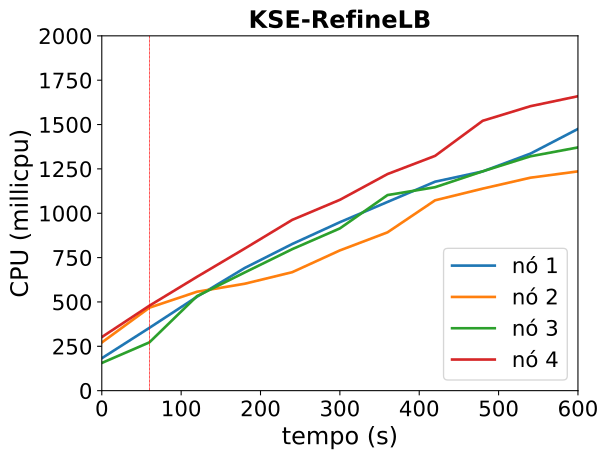

The table this chart was drawn from, first rows:
timestamp, ppgcc-m02_pod_amount, ppgcc-m02_memory, ppgcc-m02_cpu, ppgcc-m03_pod_amount, ppgcc-m03_memory, ppgcc-m03_cpu, ppgcc-m04_pod_amount, ppgcc-m04_memory, ppgcc-m04_cpu, ppgcc-m05_pod_amount, ppgcc-m05_memory, ppgcc-m05_cpu
0, 5, 1103900, 182749616, 5, 1086732, 271426945, 5, 1127444, 156066972, 5, 1104096, 302005475
60, 5, 1111688, 354092170, 5, 1091880, 467721829, 5, 1132196, 272270461, 5, 1110828, 478932053
120, 7, 1138776, 529428735, 4, 1079736, 557563735, 7, 1161896, 532951428, 2, 1075452, 641767322
180, 7, 1145112, 691238406, 4, 1084356, 602585126, 7, 1168232, 666027358, 2, 1078620, 800712227
240, 7, 1148412, 826786270, 4, 1084488, 667863619, 7, 1172324, 797663857, 2, 1080732, 962750869
300, 7, 1151712, 949589245, 4, 1085808, 790547603, 7, 1175888, 914574221, 2, 1081392, 1075698426
360, 7, 1154484, 1063691952, 4, 1088448, 892272557, 7, 1180244, 1102377510, 2, 1083108, 1220860506
420, 7, 1157916, 1177889678, 4, 1090560, 1073011702, 7, 1181960, 1146839583, 2, 1086672, 1323468632
480, 7, 1160952, 1235735314, 4, 1091616, 1138854303, 7, 1182488, 1236471823, 2, 1089180, 1521209170
540, 7, 1162800, 1335875616, 4, 1095048, 1200331445, 7, 1184468, 1320833385, 2, 1092612, 1603291423
600, 7, 1164384, 1475318164, 4, 1096500, 1235985835, 7, 1186976, 1370970265, 2, 1095912, 1659681778
